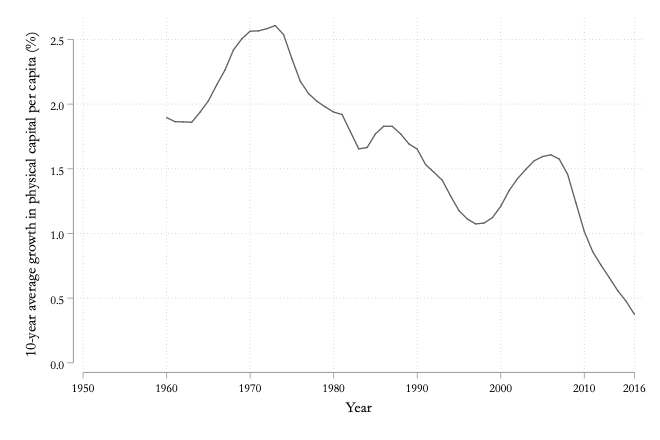

The file beside this chart, header and first rows:
kgrowth, year
, 1950
, 1951
, 1952
, 1953
, 1954
, 1955
, 1956
, 1957
, 1958
, 1959
1.896, 1960
1.864, 1961
1.862, 1962
1.859, 1963
1.937, 1964
2.025, 1965
2.149, 1966
2.265, 1967
2.419, 1968
2.505, 1969
2.564, 1970
2.566, 1971
2.583, 1972
2.607, 1973
2.537, 1974
2.35, 1975
2.177, 1976
2.081, 1977
2.022, 1978
1.978, 1979
1.939, 1980
1.92, 1981
1.787, 1982
1.654, 1983
1.664, 1984
1.77, 1985
1.829, 1986
1.829, 1987
1.77, 1988
1.693, 1989
1.652, 1990
1.532, 1991
1.473, 1992
1.411, 1993
1.289, 1994
1.176, 1995
1.112, 1996
1.074, 1997
1.08, 1998
1.122, 1999
1.21, 2000
1.332, 2001
1.424, 2002
1.496, 2003
1.562, 2004
1.595, 2005
1.608, 2006
1.575, 2007
1.457, 2008
1.235, 2009
... 7 more rows
